5-way image classification set "data" from GitHub (guidouche/DataMiningProject); label vocabulary: etoile, lune, nuage, para, soleil.

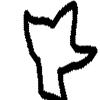
Label: etoile

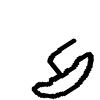
Label: para

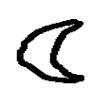
Label: lune

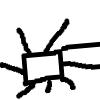
Label: soleil

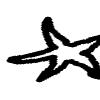
Label: etoile

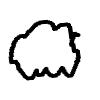
Label: nuage
